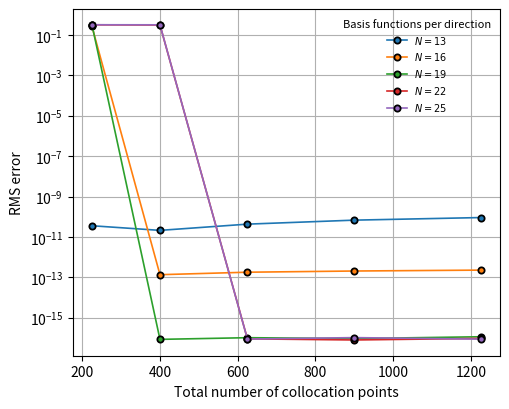

Generate this figure with matplotlib:
import numpy as np
import matplotlib.pyplot as plt
from numpy.polynomial.legendre import legval, legder

# =====================================================
# Exact solution and right-hand side
# =====================================================

def exact_u(x, y):

    return (y**2) * np.sin(np.pi * x)

def exact_dudy_top(x):

    return 2 * np.sin(np.pi * x)

def rhs_func(x, y):

    return (
        np.sin(np.pi * x)
        * (
            2
            - (np.pi**2) * (y**2)
            + 2 * (y**3) * np.sin(np.pi * x)
        )
    )

# =====================================================
# Mapping utilities
# =====================================================

def to_legendre_domain(z):

    return 2*z - 1

# =====================================================
# 2D Legendre basis matrices
# =====================================================

def legendre_matrix_2d(x, y, N):

    xi = to_legendre_domain(x)
    eta = to_legendre_domain(y)

    cols = []

    for i in range(N):

        Px = legval(xi, [0]*i + [1])

        for j in range(N):

            Py = legval(eta, [0]*j + [1])

            cols.append(Px * Py)

    return np.vstack(cols).T

def legendre_derivative_matrices_2d(x, y, N):

    xi = to_legendre_domain(x)
    eta = to_legendre_domain(y)

    dx_cols = []
    dy_cols = []

    dxx_cols = []
    dyy_cols = []

    for i in range(N):

        ci = [0]*i + [1]

        d1i = legder(ci)
        d2i = legder(legder(ci))

        Pi = legval(xi, ci)
        dPi = legval(xi, d1i)
        d2Pi = legval(xi, d2i)

        for j in range(N):

            cj = [0]*j + [1]

            d1j = legder(cj)
            d2j = legder(legder(cj))

            Pj = legval(eta, cj)
            dPj = legval(eta, d1j)
            d2Pj = legval(eta, d2j)

            dx_cols.append(2 * dPi * Pj)
            dy_cols.append(2 * Pi * dPj)

            dxx_cols.append(4 * d2Pi * Pj)
            dyy_cols.append(4 * Pi * d2Pj)

    return (
        np.vstack(dx_cols).T,
        np.vstack(dy_cols).T,
        np.vstack(dxx_cols).T,
        np.vstack(dyy_cols).T
    )

# =====================================================
# Solver returning RMS error
# =====================================================

def solve_RMS_error(N_basis, Nxy, maxit=5, tol=1e-10):

    # -------------------------------------------------
    # Chebyshev--Gauss--Lobatto points
    # -------------------------------------------------

    k = np.arange(Nxy)

    x = 0.5 * (
        np.cos(np.pi * k / (Nxy - 1)) + 1
    )

    y = x.copy()

    X, Y = np.meshgrid(x, y)

    Xf = X.flatten()
    Yf = Y.flatten()

    boundary = (
        (Xf == 0)
        | (Xf == 1)
        | (Yf == 0)
        | (Yf == 1)
    )

    interior = ~boundary

    X_int = Xf[interior]
    Y_int = Yf[interior]

    X_b = Xf[boundary]
    Y_b = Yf[boundary]

    # -------------------------------------------------
    # Basis matrices
    # -------------------------------------------------

    P_int = legendre_matrix_2d(
        X_int,
        Y_int,
        N_basis
    )

    P_b = legendre_matrix_2d(
        X_b,
        Y_b,
        N_basis
    )

    (
        dxP_int,
        dyP_int,
        dxxP_int,
        dyyP_int
    ) = legendre_derivative_matrices_2d(
        X_int,
        Y_int,
        N_basis
    )

    (
        dxP_b,
        dyP_b,
        _,
        _
    ) = legendre_derivative_matrices_2d(
        X_b,
        Y_b,
        N_basis
    )

    # -------------------------------------------------
    # RHS and boundary conditions
    # -------------------------------------------------

    RHS_int = rhs_func(X_int, Y_int)

    U_b_exact = exact_u(X_b, Y_b)

    mask_top = np.isclose(Y_b, 1.0)

    mask_other = ~mask_top

    # -------------------------------------------------
    # Initialization
    # -------------------------------------------------

    A_init = np.vstack([
        dxxP_int + dyyP_int,
        P_b[mask_other],
        dyP_b[mask_top]
    ])

    rhs_init = np.concatenate([
        RHS_int,
        U_b_exact[mask_other],
        exact_dudy_top(X_b[mask_top])
    ])

    beta = np.linalg.lstsq(
        A_init,
        rhs_init,
        rcond=None
    )[0]

    # -------------------------------------------------
    # Gauss--Newton iteration
    # -------------------------------------------------

    for _ in range(maxit):

        u = P_int @ beta

        uy = dyP_int @ beta

        uxx = dxxP_int @ beta

        uyy = dyyP_int @ beta

        R_int = (
            uxx
            + uyy
            + u * uy
            - RHS_int
        )

        u_b = P_b @ beta

        uy_b = dyP_b @ beta

        R = np.concatenate([
            R_int,
            u_b[mask_other] - U_b_exact[mask_other],
            uy_b[mask_top] - exact_dudy_top(X_b[mask_top])
        ])

        if np.linalg.norm(R) < tol:

            break

        J_nl = (
            np.diag(uy) @ P_int
            + np.diag(u) @ dyP_int
        )

        J_int = (
            dxxP_int
            + dyyP_int
            + J_nl
        )

        J = np.vstack([
            J_int,
            P_b[mask_other],
            dyP_b[mask_top]
        ])

        beta += np.linalg.lstsq(
            J,
            -R,
            rcond=None
        )[0]

    # -------------------------------------------------
    # RMS error on test grid
    # -------------------------------------------------

    Nt = 50

    xt = 0.5 * (
        np.cos(
            np.pi * np.arange(Nt) / (Nt - 1)
        ) + 1
    )

    yt = xt

    X_test, Y_test = np.meshgrid(xt, yt)

    U_pred = (
        legendre_matrix_2d(
            X_test.flatten(),
            Y_test.flatten(),
            N_basis
        )
        @ beta
    )

    U_exact = exact_u(
        X_test,
        Y_test
    ).flatten()

    rms_err = np.sqrt(
        np.mean((U_pred - U_exact)**2)
    )

    return rms_err

# =====================================================
# Convergence study
# =====================================================

N_list = [13, 16, 19, 22, 25]
M_list = [15, 20, 25, 30, 35]

colors = plt.cm.tab10.colors

plt.figure(figsize=(5.2, 4.2))

for i, N in enumerate(N_list):

    collocation_counts = []

    errors = []

    for M in M_list:

        Nc = M * M

        err = solve_RMS_error(N, M)

        collocation_counts.append(Nc)

        errors.append(err)

    plt.semilogy(
        collocation_counts,
        errors,
        linestyle='-',
        marker='o',
        markersize=4.5,
        markeredgewidth=1.3,
        markeredgecolor='black',
        linewidth=1.2,
        color=colors[i % len(colors)],
        label=fr"$N = {N}$"
    )

plt.xlabel("Total number of collocation points")

plt.ylabel("RMS error")

plt.legend(
    title="Basis functions per direction",
    fontsize=7,
    title_fontsize=8,
    frameon=False,
    loc="best"
)

plt.grid()

plt.tight_layout()

plt.savefig("Figure3_c.pdf", bbox_inches="tight")

plt.show()
